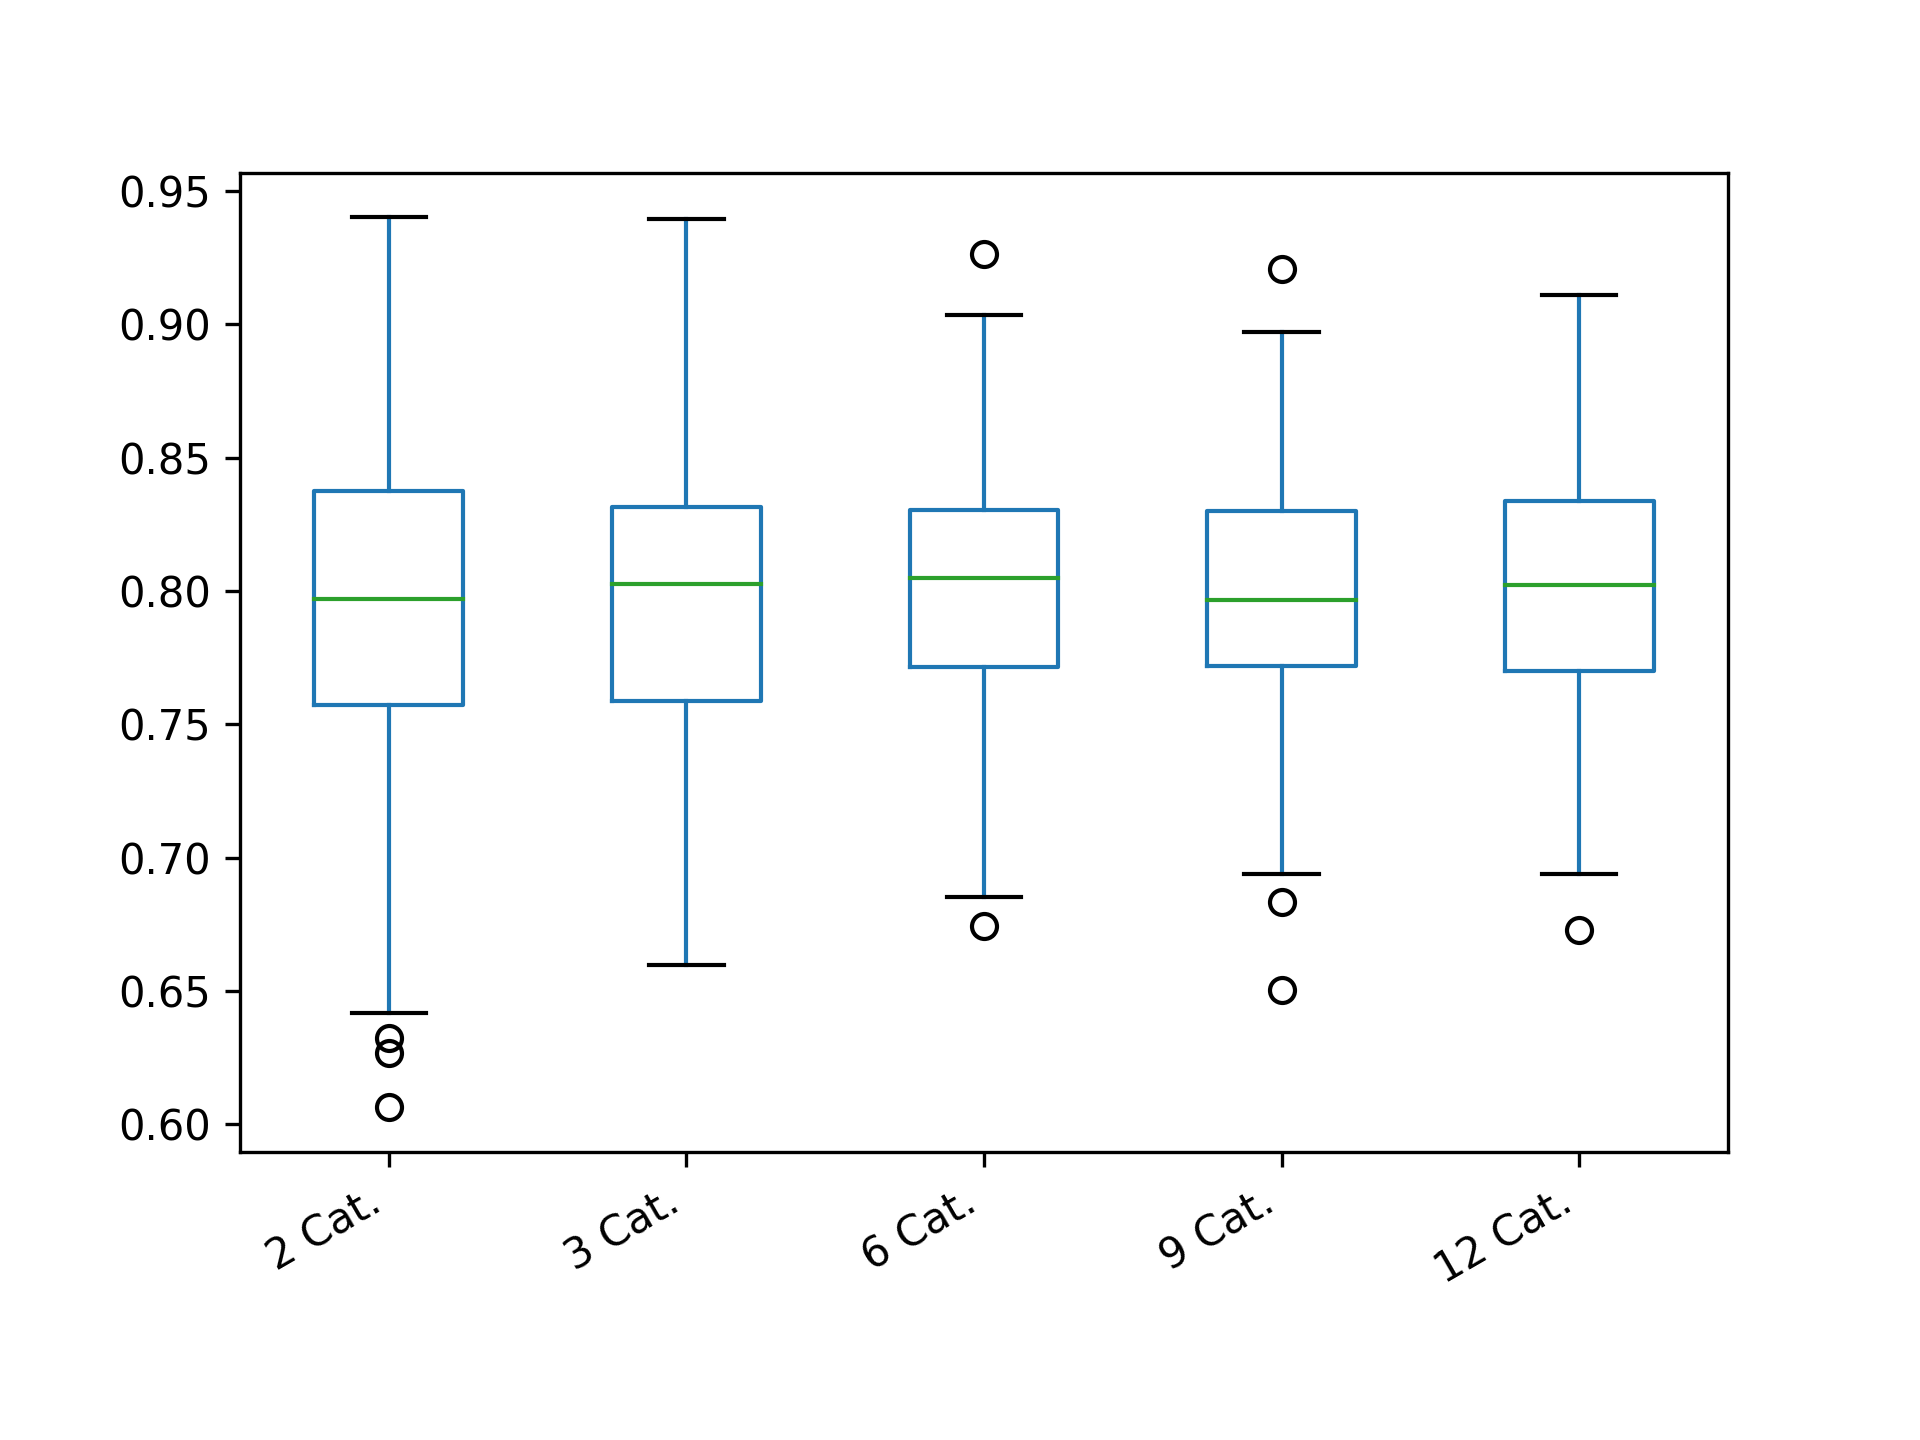

Data behind this chart, as committed beside it:
2 Cat.; 3 Cat.; 6 Cat.; 9 Cat.; 12 Cat.
0.9348; 0.8133; 0.7727; 0.8633; 0.8558
0.8045; 0.7742; 0.7826; 0.7965; 0.7917
0.6598; 0.7725; 0.7442; 0.7948; 0.8119
0.8045; 0.8114; 0.7339; 0.8081; 0.8143
0.8007; 0.7742; 0.7482; 0.8062; 0.7794
0.771; 0.7631; 0.7813; 0.7507; 0.8564
0.8293; 0.754; 0.8073; 0.808; 0.8692
0.8142; 0.9094; 0.8075; 0.8631; 0.8024
0.9375; 0.7969; 0.8273; 0.7282; 0.7687
0.7729; 0.7447; 0.8309; 0.8642; 0.7811
0.8168; 0.8322; 0.7951; 0.7523; 0.8017
0.649; 0.8048; 0.8185; 0.8081; 0.7384
0.721; 0.7816; 0.83; 0.8294; 0.7921
0.8497; 0.8927; 0.854; 0.7522; 0.7795
0.8968; 0.7017; 0.7079; 0.7839; 0.7699
0.8194; 0.8056; 0.7704; 0.8415; 0.857
0.82; 0.7738; 0.8677; 0.7953; 0.791
0.8479; 0.7391; 0.8413; 0.8309; 0.7897
0.7841; 0.7433; 0.8796; 0.7044; 0.8241
0.809; 0.8348; 0.7841; 0.8637; 0.8141
0.6991; 0.8038; 0.8174; 0.8763; 0.8137
0.7761; 0.7581; 0.7466; 0.7606; 0.8022
0.7505; 0.8052; 0.819; 0.8525; 0.7452
0.7665; 0.8925; 0.8299; 0.8757; 0.825
0.7888; 0.7095; 0.7828; 0.6836; 0.8127
0.8604; 0.7884; 0.7332; 0.8502; 0.8245
0.7761; 0.8631; 0.8795; 0.7969; 0.8468
0.8168; 0.8059; 0.7935; 0.8637; 0.8454
0.7611; 0.7608; 0.819; 0.7963; 0.7907
0.761; 0.7898; 0.792; 0.7972; 0.8024
0.7549; 0.8352; 0.8071; 0.8294; 0.8241
0.678; 0.7299; 0.7824; 0.749; 0.7573
0.8927; 0.7991; 0.7692; 0.727; 0.867
0.74; 0.9395; 0.7597; 0.8286; 0.8253
0.7809; 0.759; 0.8312; 0.8169; 0.8232
0.8405; 0.8013; 0.6985; 0.7939; 0.8359
0.721; 0.6796; 0.7718; 0.7852; 0.7799
0.7997; 0.8446; 0.7799; 0.8309; 0.7697
0.8376; 0.7737; 0.7593; 0.8129; 0.8687
0.8543; 0.7311; 0.8064; 0.83; 0.8024
0.8566; 0.8136; 0.8052; 0.8054; 0.868
0.8733; 0.8014; 0.8786; 0.8643; 0.7918
0.8628; 0.7718; 0.7703; 0.7744; 0.7905
0.6964; 0.7832; 0.8069; 0.8515; 0.77
0.9402; 0.82; 0.8556; 0.7966; 0.7699
0.8376; 0.8255; 0.8551; 0.772; 0.8801
0.7608; 0.7871; 0.8167; 0.7865; 0.8142
0.7336; 0.8033; 0.8429; 0.7177; 0.7482
0.8789; 0.8431; 0.8425; 0.772; 0.847
0.7532; 0.7724; 0.8052; 0.7972; 0.7805
0.7866; 0.786; 0.8532; 0.7716; 0.7696
0.8109; 0.7303; 0.8184; 0.7946; 0.8574
0.8555; 0.7288; 0.6928; 0.82; 0.8684
0.809; 0.8307; 0.7338; 0.7739; 0.8239
0.7549; 0.8202; 0.8296; 0.7847; 0.8116
0.6816; 0.8042; 0.8158; 0.8092; 0.835
0.7958; 0.8292; 0.7577; 0.8309; 0.8233
0.859; 0.8026; 0.8171; 0.8199; 0.7489
0.6926; 0.8793; 0.7473; 0.7724; 0.758
0.8775; 0.6909; 0.8201; 0.7631; 0.8239
... 340 more rows
